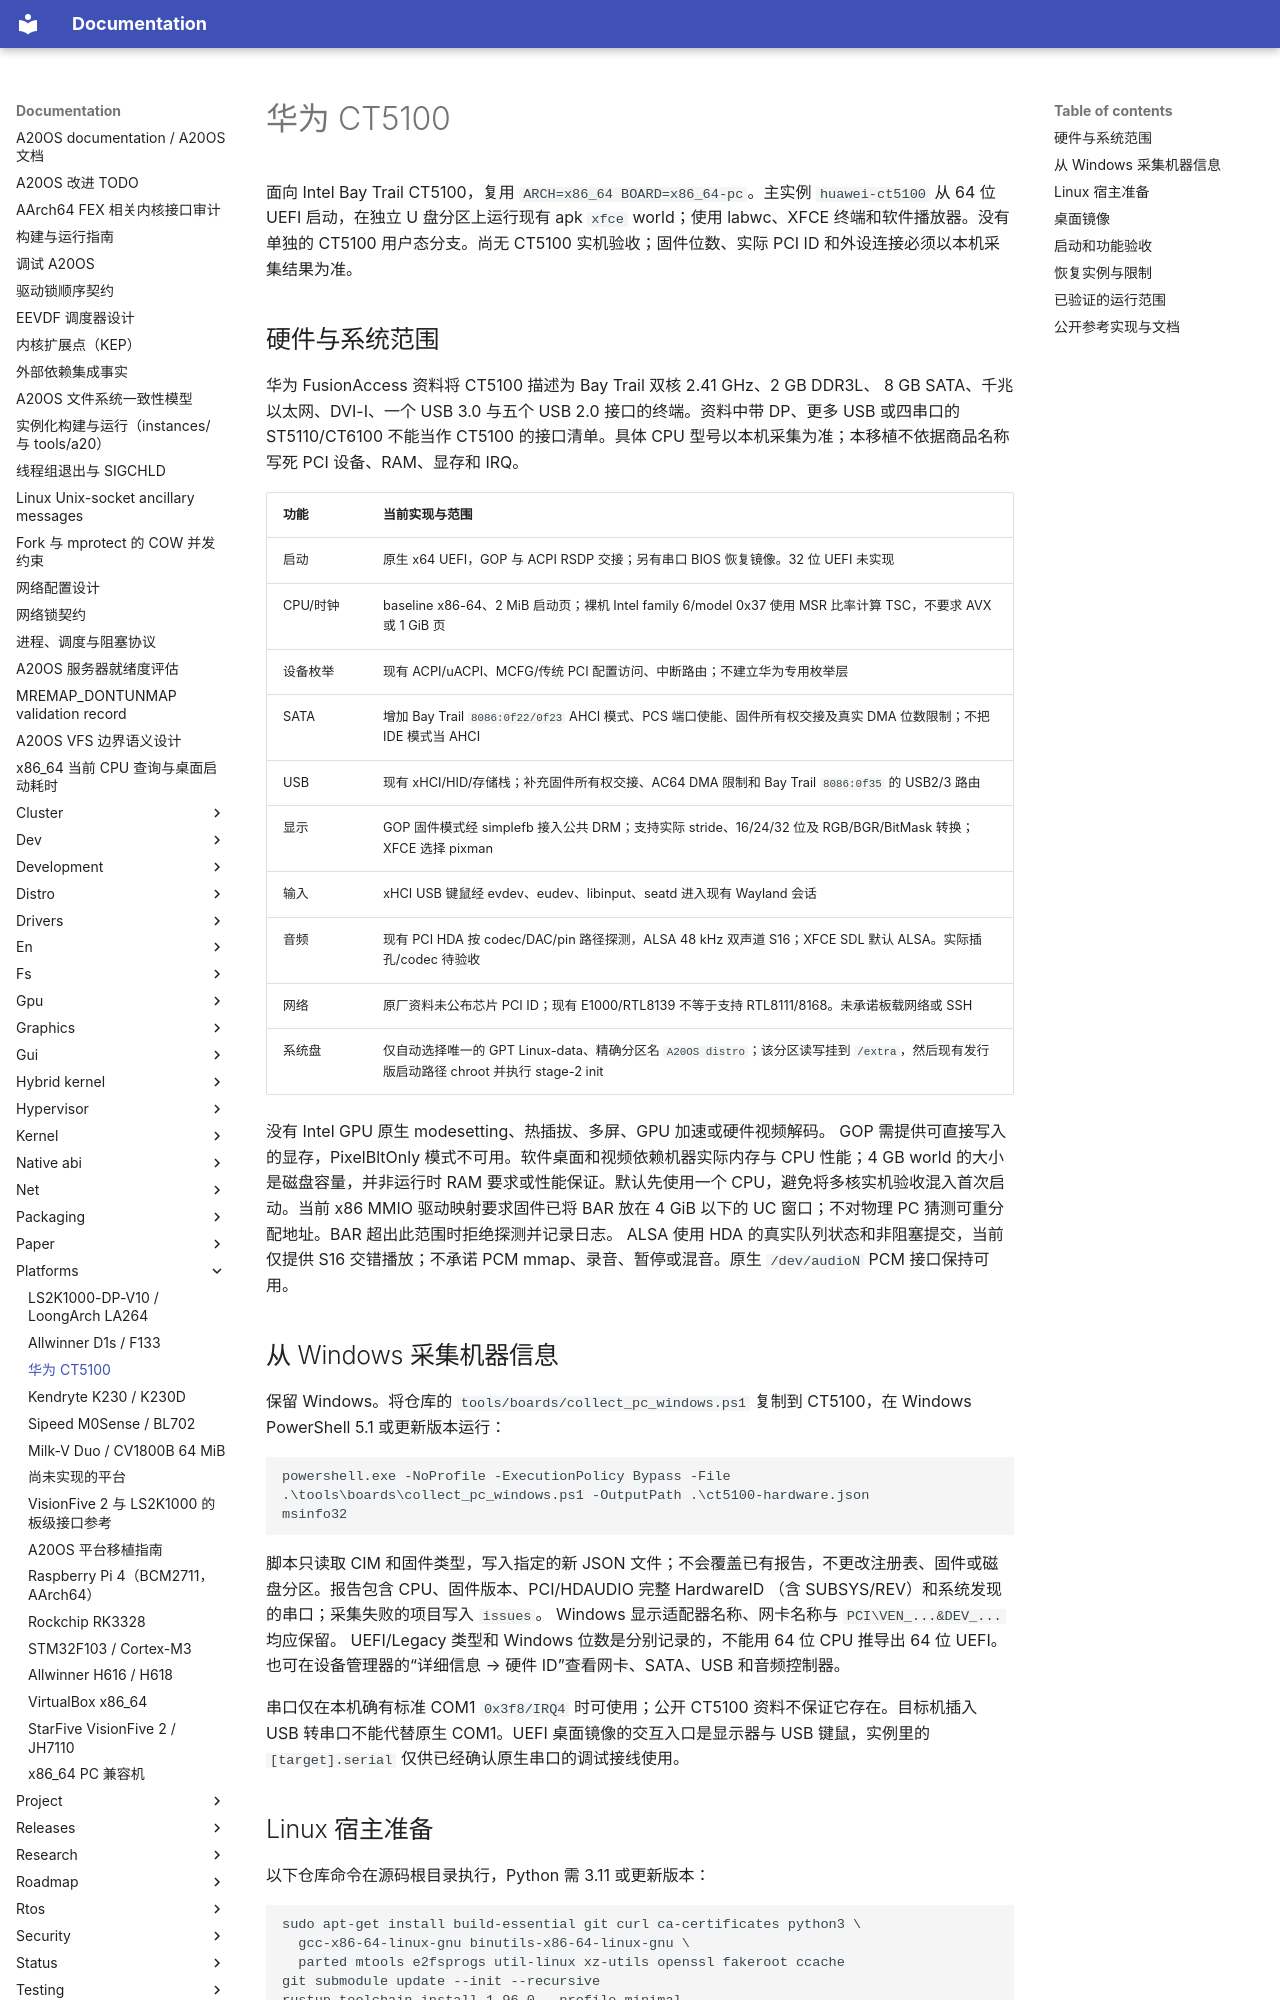

repository: fQwQf/A20OS · page: platforms/huawei-ct5100/index.html · generator: mkdocs

# 华为 CT5100

面向 Intel Bay Trail CT5100，复用 `ARCH=x86_64 BOARD=x86_64-pc`。主实例 `huawei-ct5100` 从 64 位 UEFI 启动，在独立 U 盘分区上运行现有 apk `xfce` world；使用 labwc、XFCE 终端和软件播放器。没有单独的 CT5100 用户态分支。尚无 CT5100 实机验收；固件位数、实际 PCI ID 和外设连接必须以本机采集结果为准。

## 硬件与系统范围

华为 FusionAccess 资料将 CT5100 描述为 Bay Trail 双核 2.41 GHz、2 GB DDR3L、 8 GB SATA、千兆以太网、DVI-I、一个 USB 3.0 与五个 USB 2.0 接口的终端。资料中带 DP、更多 USB 或四串口的 ST5110/CT6100 不能当作 CT5100 的接口清单。具体 CPU 型号以本机采集为准；本移植不依据商品名称写死 PCI 设备、RAM、显存和 IRQ。

| 功能 | 当前实现与范围 |
| --- | --- |
| 启动 | 原生 x64 UEFI，GOP 与 ACPI RSDP 交接；另有串口 BIOS 恢复镜像。32 位 UEFI 未实现 |
| CPU/时钟 | baseline x86-64、2 MiB 启动页；裸机 Intel family 6/model 0x37 使用 MSR 比率计算 TSC，不要求 AVX 或 1 GiB 页 |
| 设备枚举 | 现有 ACPI/uACPI、MCFG/传统 PCI 配置访问、中断路由；不建立华为专用枚举层 |
| SATA | 增加 Bay Trail `8086:0f22/0f23` AHCI 模式、PCS 端口使能、固件所有权交接及真实 DMA 位数限制；不把 IDE 模式当 AHCI |
| USB | 现有 xHCI/HID/存储栈；补充固件所有权交接、AC64 DMA 限制和 Bay Trail `8086:0f35` 的 USB2/3 路由 |
| 显示 | GOP 固件模式经 simplefb 接入公共 DRM；支持实际 stride、16/24/32 位及 RGB/BGR/BitMask 转换；XFCE 选择 pixman |
| 输入 | xHCI USB 键鼠经 evdev、eudev、libinput、seatd 进入现有 Wayland 会话 |
| 音频 | 现有 PCI HDA 按 codec/DAC/pin 路径探测，ALSA 48 kHz 双声道 S16；XFCE SDL 默认 ALSA。实际插孔/codec 待验收 |
| 网络 | 原厂资料未公布芯片 PCI ID；现有 E1000/RTL8139 不等于支持 RTL8111/8168。未承诺板载网络或 SSH |
| 系统盘 | 仅自动选择唯一的 GPT Linux-data、精确分区名 `A20OS distro`；该分区读写挂到 `/extra`，然后现有发行版启动路径 chroot 并执行 stage-2 init |

没有 Intel GPU 原生 modesetting、热插拔、多屏、GPU 加速或硬件视频解码。 GOP 需提供可直接写入的显存，PixelBltOnly 模式不可用。软件桌面和视频依赖机器实际内存与 CPU 性能；4 GB world 的大小是磁盘容量，并非运行时 RAM 要求或性能保证。默认先使用一个 CPU，避免将多核实机验收混入首次启动。当前 x86 MMIO 驱动映射要求固件已将 BAR 放在 4 GiB 以下的 UC 窗口；不对物理 PC 猜测可重分配地址。BAR 超出此范围时拒绝探测并记录日志。 ALSA 使用 HDA 的真实队列状态和非阻塞提交，当前仅提供 S16 交错播放；不承诺 PCM mmap、录音、暂停或混音。原生 `/dev/audioN` PCM 接口保持可用。

## 从 Windows 采集机器信息

保留 Windows。将仓库的 `tools/boards/collect_pc_windows.ps1` 复制到 CT5100，在 Windows PowerShell 5.1 或更新版本运行：

```powershell
powershell.exe -NoProfile -ExecutionPolicy Bypass -File .\tools\boards\collect_pc_windows.ps1 -OutputPath .\ct5100-hardware.json
msinfo32
```

脚本只读取 CIM 和固件类型，写入指定的新 JSON 文件；不会覆盖已有报告，不更改注册表、固件或磁盘分区。报告包含 CPU、固件版本、PCI/HDAUDIO 完整 HardwareID （含 SUBSYS/REV）和系统发现的串口；采集失败的项目写入 `issues`。 Windows 显示适配器名称、网卡名称与 `PCI\VEN_...&DEV_...` 均应保留。 UEFI/Legacy 类型和 Windows 位数是分别记录的，不能用 64 位 CPU 推导出 64 位 UEFI。也可在设备管理器的“详细信息 → 硬件 ID”查看网卡、SATA、USB 和音频控制器。

串口仅在本机确有标准 COM1 `0x3f8/IRQ4` 时可使用；公开 CT5100 资料不保证它存在。目标机插入 USB 转串口不能代替原生 COM1。UEFI 桌面镜像的交互入口是显示器与 USB 键鼠，实例里的 `[target].serial` 仅供已经确认原生串口的调试接线使用。

## Linux 宿主准备

以下仓库命令在源码根目录执行，Python 需 3.11 或更新版本：

```sh
sudo apt-get install build-essential git curl ca-certificates python3 \
  gcc-x86-64-linux-gnu binutils-x86-64-linux-gnu \
  parted mtools e2fsprogs util-linux xz-utils openssl fakeroot ccache
git submodule update --init --recursive
rustup toolchain install 1.96.0 --profile minimal
rustup target add --toolchain 1.96.0 x86_64-unknown-none
```

宿主还需仓库 apk world 构建工具所要求的依赖；第一次构建会联网获取 Alpine 上游软件包，并使用 `build/cache/apk`。本地开发包按现有 package recipes 构建和签名。构建 world 采用 usermode，不要求以 root 运行构建器。为完整镜像和缓存预留足够磁盘。
